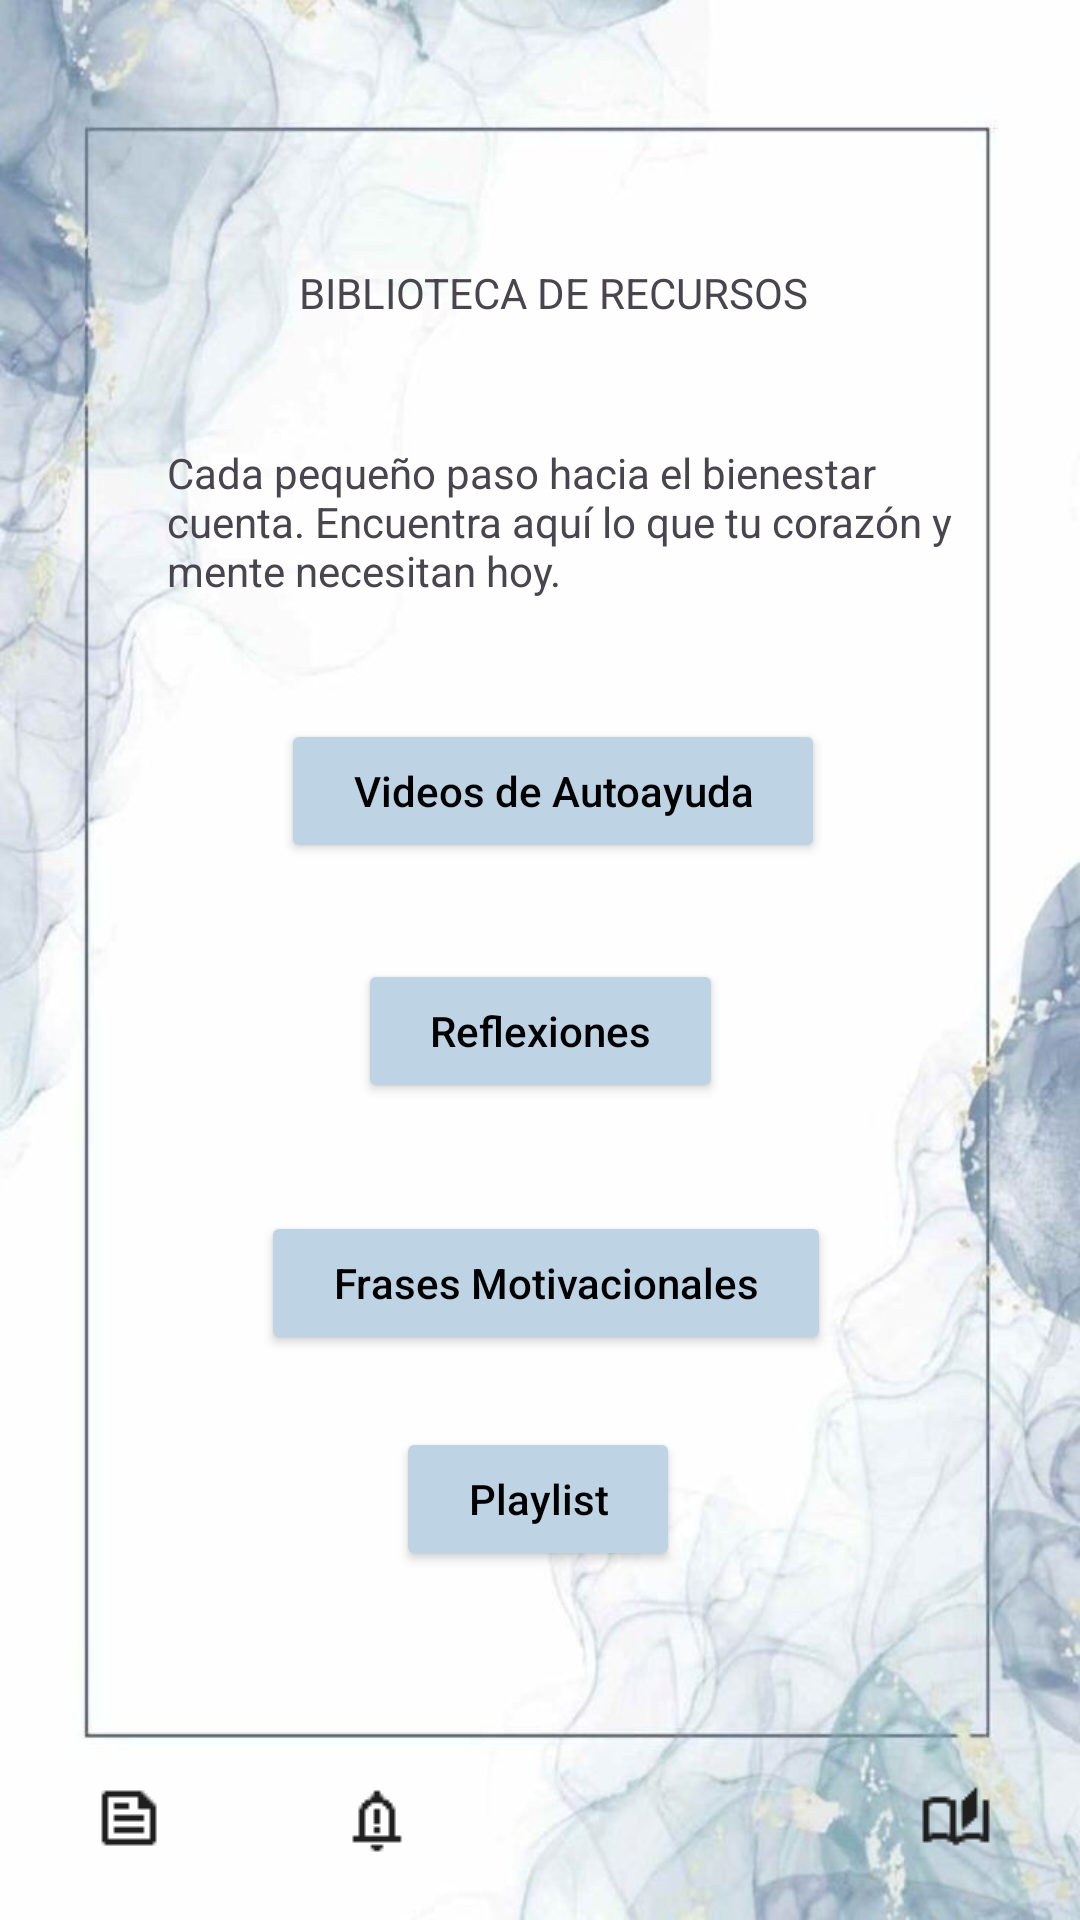

The Android layout XML behind this screen, and the referenced resources:
<!-- AndroidManifest.xml: application theme Theme.AplicacionLogin -->
<!-- res/layout/activity_biblioteca.xml -->
<?xml version="1.0" encoding="utf-8"?>
<androidx.constraintlayout.widget.ConstraintLayout xmlns:android="http://schemas.android.com/apk/res/android"
    xmlns:app="http://schemas.android.com/apk/res-auto"
    xmlns:tools="http://schemas.android.com/tools"
    android:id="@+id/main"
    android:layout_width="match_parent"
    android:layout_height="match_parent"
    android:background="@drawable/fondo"

    tools:context=".biblioteca">

    <Button
        android:id="@+id/button5"
        android:layout_width="wrap_content"
        android:layout_height="48dp"
        android:layout_marginTop="40dp"
        android:backgroundTint="#BED3E4"
        android:paddingStart="24dp"
        android:paddingEnd="24dp"
        android:text="@string/btn_videos_autoayuda"
        android:textAllCaps="false"
        android:textColor="#000000"
        app:layout_constraintEnd_toEndOf="parent"
        app:layout_constraintHorizontal_bias="0.524"
        app:layout_constraintStart_toStartOf="parent"
        app:layout_constraintTop_toBottomOf="@+id/textView2" />

    <Button
        android:id="@+id/button7"
        android:layout_width="wrap_content"
        android:layout_height="48dp"
        android:layout_marginTop="36dp"
        android:backgroundTint="#BED3E4"
        android:paddingStart="24dp"
        android:paddingEnd="24dp"
        android:text="@string/btn_frases_motivacionales"
        android:textAllCaps="false"
        android:textColor="#000000"
        app:layout_constraintEnd_toEndOf="parent"
        app:layout_constraintHorizontal_bias="0.511"
        app:layout_constraintStart_toStartOf="parent"
        app:layout_constraintTop_toBottomOf="@+id/button6" />

    <Button
        android:id="@+id/button8"
        android:layout_width="wrap_content"
        android:layout_height="48dp"
        android:layout_marginTop="24dp"
        android:backgroundTint="#BED3E4"
        android:paddingStart="24dp"
        android:paddingEnd="24dp"
        android:text="@string/btn_playlist"
        android:textAllCaps="false"
        android:textColor="#000000"
        app:layout_constraintEnd_toEndOf="parent"
        app:layout_constraintHorizontal_bias="0.498"
        app:layout_constraintStart_toStartOf="parent"
        app:layout_constraintTop_toBottomOf="@+id/button7" />

    <TextView
        android:id="@+id/textView"
        android:layout_width="wrap_content"
        android:layout_height="wrap_content"
        android:layout_marginTop="88dp"
        android:text="@string/biblioteca"
        app:layout_constraintEnd_toEndOf="parent"
        app:layout_constraintHorizontal_bias="0.525"
        app:layout_constraintStart_toStartOf="parent"
        app:layout_constraintTop_toTopOf="parent" />

    <TextView
        android:id="@+id/textView2"
        android:layout_width="270dp"
        android:layout_height="wrap_content"
        android:layout_marginTop="148dp"
        android:text="@string/mensaje_bienestar"
        app:layout_constraintEnd_toEndOf="parent"
        app:layout_constraintHorizontal_bias="0.617"
        app:layout_constraintStart_toStartOf="parent"
        app:layout_constraintTop_toTopOf="parent" />

    <Button
        android:id="@+id/button6"
        android:layout_width="wrap_content"
        android:layout_height="48dp"
        android:layout_marginTop="32dp"
        android:backgroundTint="#BED3E4"
        android:paddingStart="24dp"
        android:paddingEnd="24dp"
        android:text="@string/btn_reflexiones"
        android:textAllCaps="false"
        android:textColor="#000000"
        app:layout_constraintEnd_toEndOf="parent"
        app:layout_constraintStart_toStartOf="parent"
        app:layout_constraintTop_toBottomOf="@+id/button5" />

    <ImageButton
        android:id="@+id/imageButton"
        android:layout_width="80dp"
        android:layout_height="60dp"
        android:layout_marginTop="224dp"
        android:background="@null"
        android:contentDescription="@string/desc_boton_perfil"
        app:layout_constraintEnd_toEndOf="parent"
        app:layout_constraintHorizontal_bias="0.477"
        app:layout_constraintStart_toStartOf="parent"
        app:layout_constraintTop_toBottomOf="@+id/imageButton5"
        app:srcCompat="@drawable/person" />

    <ImageButton
        android:id="@+id/imageButton2"
        android:layout_width="80dp"
        android:layout_height="60dp"
        android:layout_marginStart="5dp"
        android:layout_marginEnd="5dp"
        android:layout_marginBottom="3dp"
        android:background="@null"
        android:contentDescription="@string/desc_boton_diario"
        app:layout_constraintBottom_toBottomOf="parent"
        app:layout_constraintEnd_toEndOf="parent"
        app:layout_constraintStart_toEndOf="@+id/imageButton5"
        app:srcCompat="@drawable/diary" />

    <ImageButton
        android:id="@+id/imageButton3"
        android:layout_width="80dp"
        android:layout_height="60dp"
        android:layout_marginStart="5dp"
        android:layout_marginEnd="5dp"
        android:layout_marginBottom="3dp"
        android:background="@null"
        android:contentDescription="@string/desc_boton_notificaciones"
        app:layout_constraintBottom_toBottomOf="parent"
        app:layout_constraintEnd_toEndOf="parent"
        app:layout_constraintHorizontal_bias="0.299"
        app:layout_constraintStart_toStartOf="parent"
        app:srcCompat="@drawable/notification" />

    <ImageButton
        android:id="@+id/imageButton4"
        android:layout_width="80dp"
        android:layout_height="60dp"
        android:layout_marginStart="5dp"
        android:layout_marginEnd="5dp"
        android:layout_marginBottom="4dp"
        android:background="@null"
        android:contentDescription="@string/desc_boton_noticias"
        app:layout_constraintBottom_toBottomOf="parent"
        app:layout_constraintEnd_toStartOf="@+id/imageButton3"
        app:layout_constraintStart_toStartOf="parent"
        app:srcCompat="@drawable/news" />

    <ImageButton
        android:id="@+id/imageButton5"
        android:layout_width="80dp"
        android:layout_height="60dp"
        android:layout_marginStart="5dp"
        android:layout_marginEnd="5dp"
        android:layout_marginBottom="2dp"
        android:background="@null"
        android:contentDescription="@string/desc_boton_calendario"
        app:layout_constraintBottom_toBottomOf="parent"
        app:layout_constraintEnd_toEndOf="parent"
        app:layout_constraintHorizontal_bias="0.712"
        app:layout_constraintStart_toStartOf="parent"
        app:srcCompat="@drawable/calendar" />

</androidx.constraintlayout.widget.ConstraintLayout>
<!-- resources referenced by this layout -->
<resources>
  <!-- drawable diary: png bitmap (drawable, 420 bytes) -->
  <!-- drawable fondo: jpg bitmap (drawable, 40905 bytes) -->
  <!-- drawable news: png bitmap (drawable, 228 bytes) -->
  <!-- drawable notification: png bitmap (drawable, 334 bytes) -->
  <string name="biblioteca">BIBLIOTECA DE RECURSOS</string>
  <string name="btn_frases_motivacionales">Frases Motivacionales</string>
  <string name="btn_playlist">Playlist</string>
  <string name="btn_reflexiones">Reflexiones</string>
  <string name="btn_videos_autoayuda">Videos de Autoayuda</string>
  <string name="desc_boton_calendario">Botón para abrir el calendario</string>
  <string name="desc_boton_diario">Botón para acceder al diario emocional</string>
  <string name="desc_boton_noticias">Botón de noticias</string>
  <string name="desc_boton_notificaciones">Botón de notificaciones</string>
  <string name="desc_boton_perfil">Botón para ver el perfil del usuario</string>
  <string name="mensaje_bienestar">Cada pequeño paso hacia el bienestar cuenta. Encuentra aquí lo que tu corazón y mente necesitan hoy.</string>
  <style name="Theme.AplicacionLogin" parent="Base.Theme.AplicacionLogin" />
  <style name="Base.Theme.AplicacionLogin" parent="Theme.Material3.DayNight.NoActionBar">
          
          
      </style>
</resources>
